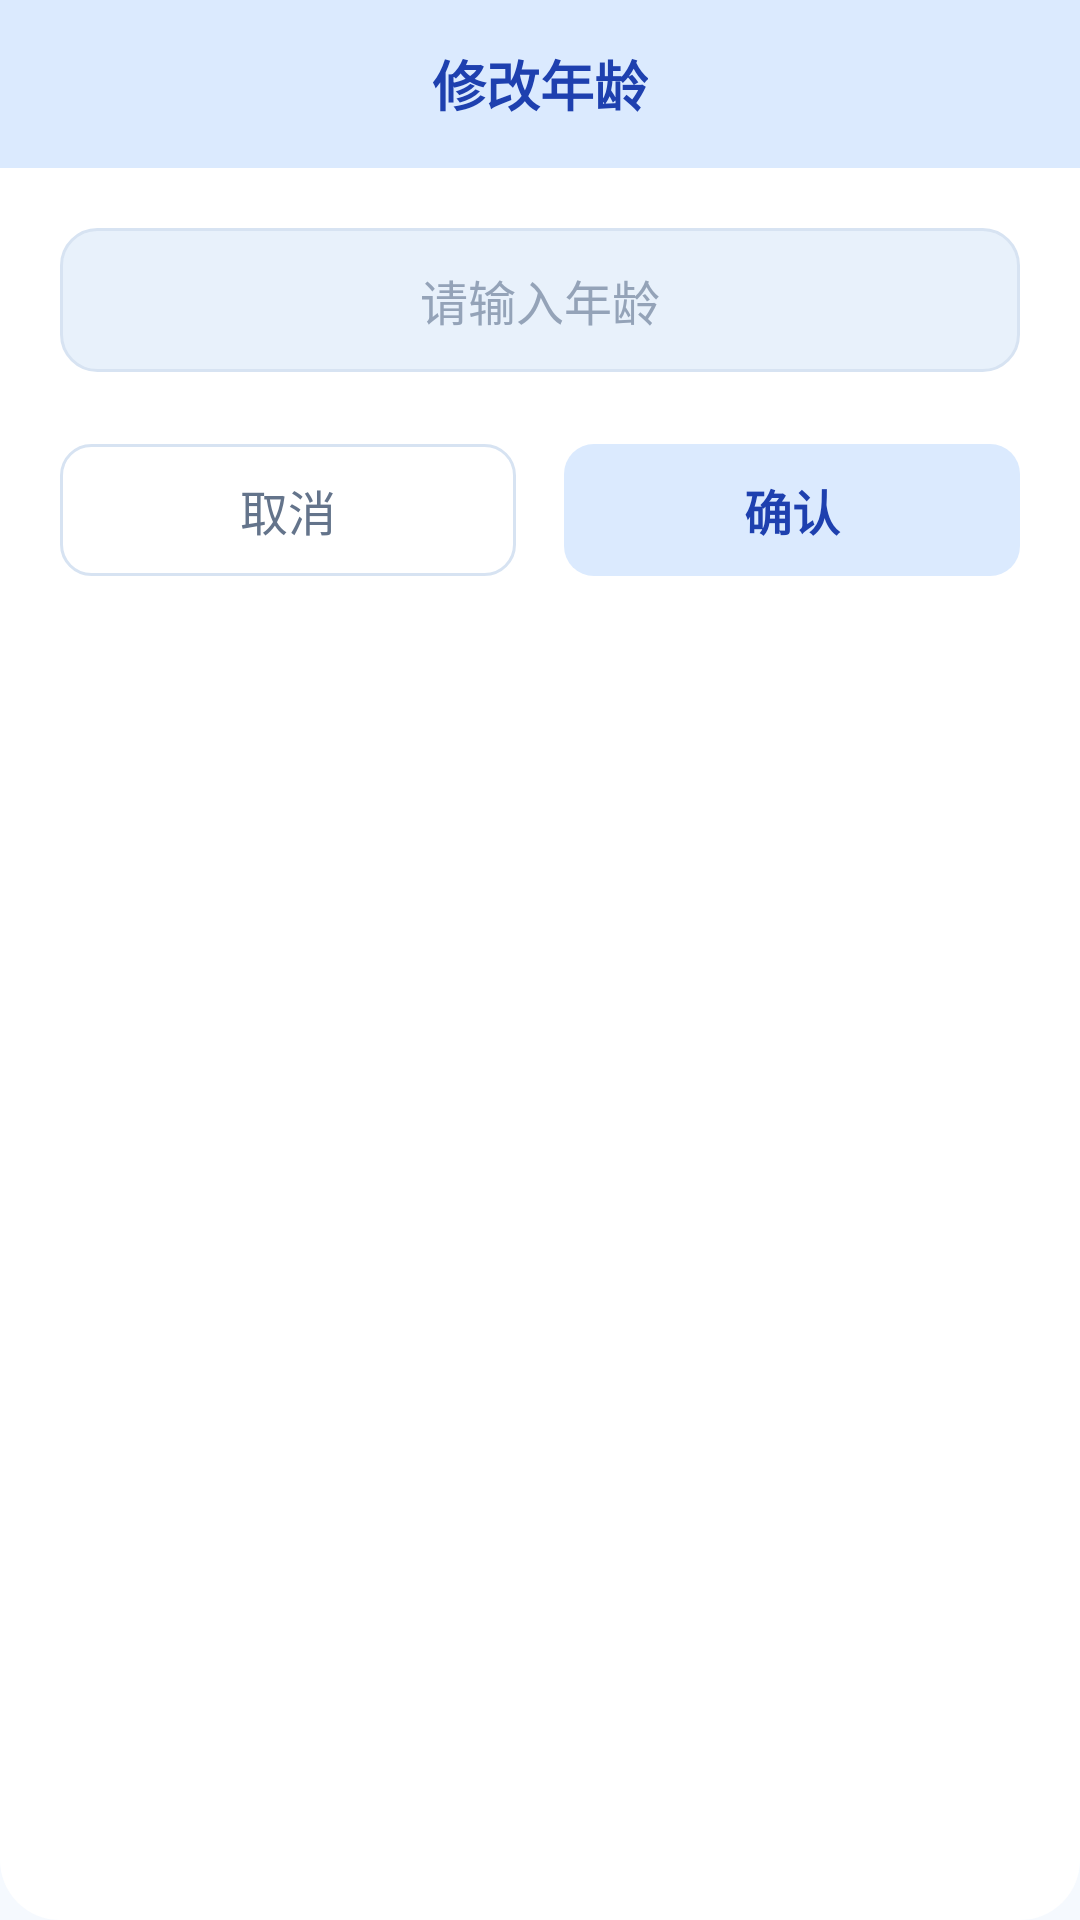

Write the Android layout XML for this screen, with the resource values it uses.
<!-- AndroidManifest.xml: application theme Theme.DigitalTourGuide -->
<!-- res/layout/dialog_edit_age.xml -->
<?xml version="1.0" encoding="utf-8"?>
<LinearLayout xmlns:android="http://schemas.android.com/apk/res/android"
    android:layout_width="match_parent"
    android:layout_height="wrap_content"
    android:orientation="vertical"
    android:background="@drawable/bg_dialog_rounded">

    
    <LinearLayout
        android:layout_width="match_parent"
        android:layout_height="56dp"
        android:gravity="center"
        android:background="@color/profile_primary_container">

        <TextView
            android:layout_width="wrap_content"
            android:layout_height="wrap_content"
            android:text="修改年龄"
            android:textSize="18sp"
            android:textColor="@color/profile_on_primary_container"
            android:textStyle="bold" />
    </LinearLayout>

    
    <LinearLayout
        android:layout_width="match_parent"
        android:layout_height="wrap_content"
        android:orientation="vertical"
        android:padding="20dp">

        <EditText
            android:id="@+id/et_age_dialog"
            android:layout_width="match_parent"
            android:layout_height="48dp"
            android:hint="请输入年龄"
            android:maxLength="3"
            android:inputType="number"
            android:textSize="16sp"
            android:gravity="center"
            android:background="@drawable/bg_input_rounded"
            android:paddingHorizontal="16dp"
            android:textColor="@color/profile_on_surface"
            android:textColorHint="@color/profile_outline" />

        
        <LinearLayout
            android:layout_width="match_parent"
            android:layout_height="wrap_content"
            android:orientation="horizontal"
            android:layout_marginTop="24dp"
            android:gravity="center">

            <TextView
            android:id="@+id/tv_cancel"
            android:layout_width="0dp"
            android:layout_height="44dp"
            android:layout_weight="1"
            android:layout_marginEnd="8dp"
            android:gravity="center"
            android:text="取消"
            android:textSize="16sp"
            android:textColor="@color/profile_on_surface_variant"
            android:background="@drawable/bg_btn_outline" />

            <TextView
            android:id="@+id/tv_confirm"
            android:layout_width="0dp"
            android:layout_height="44dp"
            android:layout_weight="1"
            android:layout_marginStart="8dp"
            android:gravity="center"
            android:text="确认"
            android:textSize="16sp"
            android:textColor="@color/profile_on_primary_container"
            android:textStyle="bold"
            android:background="@drawable/bg_btn_primary" />
        </LinearLayout>
    </LinearLayout>
</LinearLayout>
<!-- resources referenced by this layout -->
<resources>
  <color name="profile_on_primary_container">@color/on_primary_container</color>
  <color name="profile_on_surface">@color/on_surface</color>
  <color name="profile_on_surface_variant">@color/on_surface_variant</color>
  <color name="profile_outline">@color/outline</color>
  <color name="profile_primary_container">@color/primary_container</color>
  <!-- drawable bg_btn_outline (drawable) -->
  <?xml version="1.0" encoding="utf-8"?>
  <shape xmlns:android="http://schemas.android.com/apk/res/android"
      android:shape="rectangle">
      <solid android:color="@color/profile_surface" />
      <stroke
          android:width="1dp"
          android:color="@color/profile_outline_variant" />
      <corners android:radius="10dp" />
  </shape>
  <!-- drawable bg_btn_primary (drawable) -->
  <?xml version="1.0" encoding="utf-8"?>
  <shape xmlns:android="http://schemas.android.com/apk/res/android"
      android:shape="rectangle">
      <solid android:color="@color/profile_primary_container" />
      <corners android:radius="10dp" />
  </shape>
  <!-- drawable bg_dialog_rounded (drawable) -->
  <?xml version="1.0" encoding="utf-8"?>
  <shape xmlns:android="http://schemas.android.com/apk/res/android"
      android:shape="rectangle">
      <solid android:color="@color/profile_surface_container_lowest" />
      <corners android:radius="20dp" />
  </shape>
  <!-- drawable bg_input_rounded (drawable) -->
  <?xml version="1.0" encoding="utf-8"?>
  <shape xmlns:android="http://schemas.android.com/apk/res/android"
      android:shape="rectangle">
      <solid android:color="@color/profile_surface_variant" />
      <corners android:radius="12dp" />
      <stroke
          android:width="1dp"
          android:color="@color/profile_outline_variant" />
  </shape>
  <style name="Theme.DigitalTourGuide" parent="Base.Theme.DigitalTourGuide">
          <item name="android:windowAnimationStyle">@style/WindowAnimationTransition</item>
      </style>
  <color name="on_primary_container">#1E40AF</color>
  <color name="on_surface">#1E293B</color>
  <color name="on_surface_variant">#64748B</color>
  <color name="outline">#94A3B8</color>
  <color name="primary_container">#DBEAFE</color>
  <color name="profile_surface">@color/surface</color>
  <color name="profile_outline_variant">@color/outline_variant</color>
  <color name="profile_surface_container_lowest">@color/surface</color>
  <color name="profile_surface_variant">@color/surface_variant</color>
  <style name="WindowAnimationTransition">
          <item name="android:activityOpenEnterAnimation">@anim/slide_in_right</item>
          <item name="android:activityOpenExitAnimation">@anim/slide_out_left</item>
          <item name="android:activityCloseEnterAnimation">@anim/slide_in_left</item>
          <item name="android:activityCloseExitAnimation">@anim/slide_out_right</item>
      </style>
  <color name="surface">#FFFFFF</color>
  <color name="outline_variant">#D7E3F2</color>
  <color name="surface_variant">#E8F1FB</color>
  <color name="primary">#3B82F6</color>
  <color name="on_primary">#FFFFFF</color>
  <color name="secondary">#38BDF8</color>
  <color name="secondary_container">#E0F2FE</color>
  <color name="on_secondary_container">#0369A1</color>
  <color name="error">#EF4444</color>
  <color name="error_container">#FEE2E2</color>
  <color name="on_error_container">#B91C1C</color>
  <color name="background">#F5F9FE</color>
</resources>
